Dataset: data_split (GitHub, Adamsyaifullah/ADAM_SYAIFULLAH). Classes: mild demented, moderate demented, non demented, very mild demented.

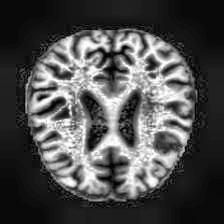
Label: very mild demented

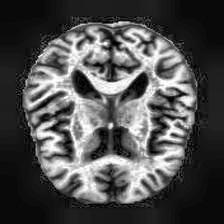
Label: non demented

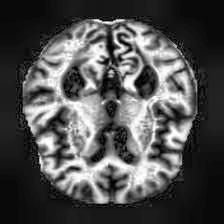
Label: very mild demented

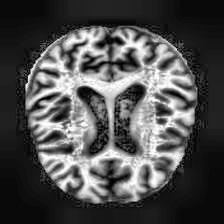
Label: mild demented

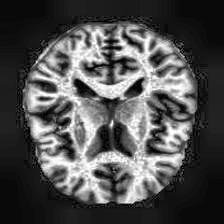
Label: non demented

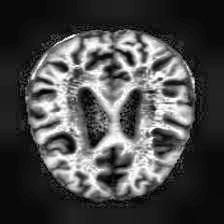
Label: mild demented
